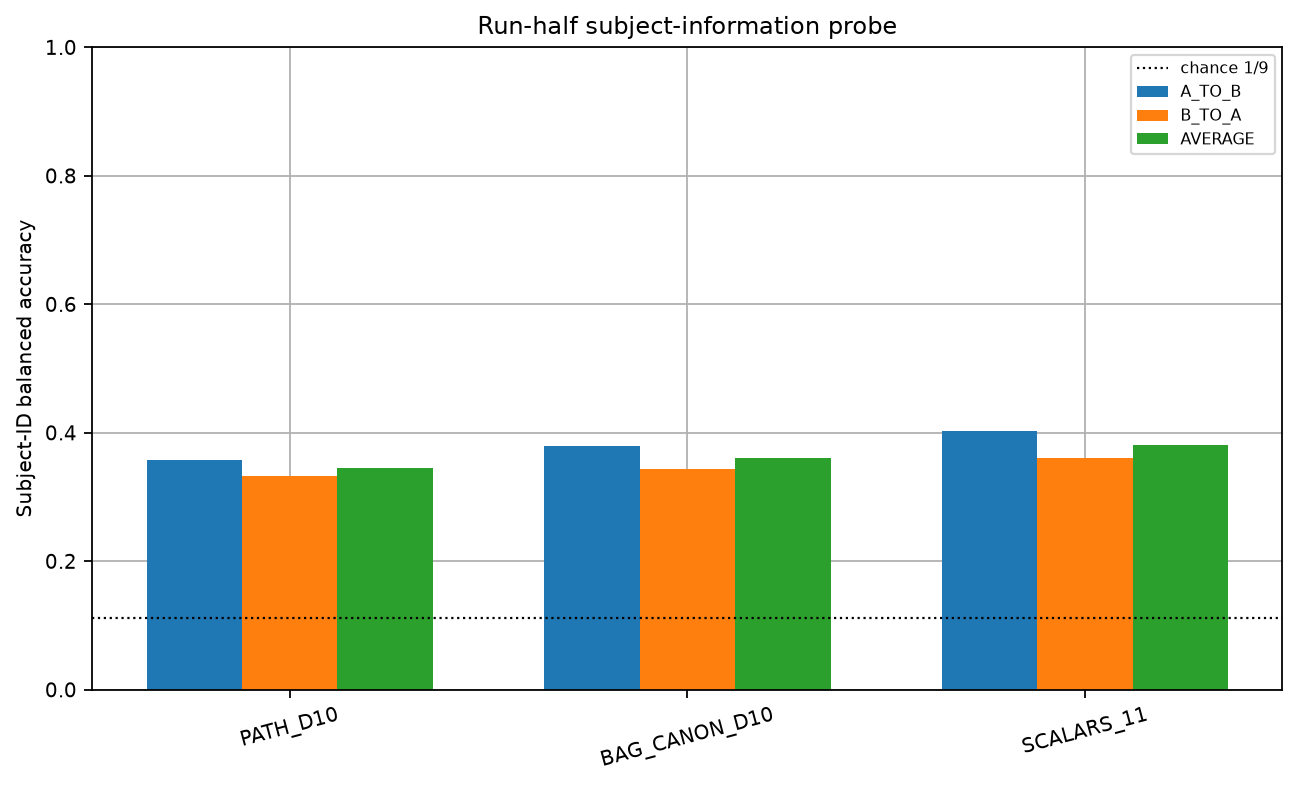

Values plotted in this chart, from the file beside it:
protocol_version, protocol_sha256, config_sha256, seed, session, generated_at_utc, status, representation, split, balanced_accuracy, accuracy, chance_level, row_status
0.0, 16062edc068a8287bee1abc97d00ab9d6b15f9fc…, b75890b1f4f8215561501c50ca4049b833efccee…, 20260809, 0train, 2026-08-09T11:07:41.849297Z, PASS, PATH_D10, A_TO_B, 0.3573, 0.3573, 0.1111, PASS
0.0, 16062edc068a8287bee1abc97d00ab9d6b15f9fc…, b75890b1f4f8215561501c50ca4049b833efccee…, 20260809, 0train, 2026-08-09T11:07:41.849297Z, PASS, PATH_D10, B_TO_A, 0.3326, 0.3326, 0.1111, PASS
0.0, 16062edc068a8287bee1abc97d00ab9d6b15f9fc…, b75890b1f4f8215561501c50ca4049b833efccee…, 20260809, 0train, 2026-08-09T11:07:41.849297Z, PASS, PATH_D10, AVERAGE, 0.3449, 0.3449, 0.1111, PASS
0.0, 16062edc068a8287bee1abc97d00ab9d6b15f9fc…, b75890b1f4f8215561501c50ca4049b833efccee…, 20260809, 0train, 2026-08-09T11:07:41.849297Z, PASS, BAG_CANON_D10, A_TO_B, 0.3789, 0.3789, 0.1111, PASS
0.0, 16062edc068a8287bee1abc97d00ab9d6b15f9fc…, b75890b1f4f8215561501c50ca4049b833efccee…, 20260809, 0train, 2026-08-09T11:07:41.849297Z, PASS, BAG_CANON_D10, B_TO_A, 0.3434, 0.3434, 0.1111, PASS
0.0, 16062edc068a8287bee1abc97d00ab9d6b15f9fc…, b75890b1f4f8215561501c50ca4049b833efccee…, 20260809, 0train, 2026-08-09T11:07:41.849297Z, PASS, BAG_CANON_D10, AVERAGE, 0.3611, 0.3611, 0.1111, PASS
0.0, 16062edc068a8287bee1abc97d00ab9d6b15f9fc…, b75890b1f4f8215561501c50ca4049b833efccee…, 20260809, 0train, 2026-08-09T11:07:41.849297Z, PASS, SCALARS_11, A_TO_B, 0.4028, 0.4028, 0.1111, PASS
0.0, 16062edc068a8287bee1abc97d00ab9d6b15f9fc…, b75890b1f4f8215561501c50ca4049b833efccee…, 20260809, 0train, 2026-08-09T11:07:41.849297Z, PASS, SCALARS_11, B_TO_A, 0.3603, 0.3603, 0.1111, PASS
0.0, 16062edc068a8287bee1abc97d00ab9d6b15f9fc…, b75890b1f4f8215561501c50ca4049b833efccee…, 20260809, 0train, 2026-08-09T11:07:41.849297Z, PASS, SCALARS_11, AVERAGE, 0.3816, 0.3816, 0.1111, PASS
